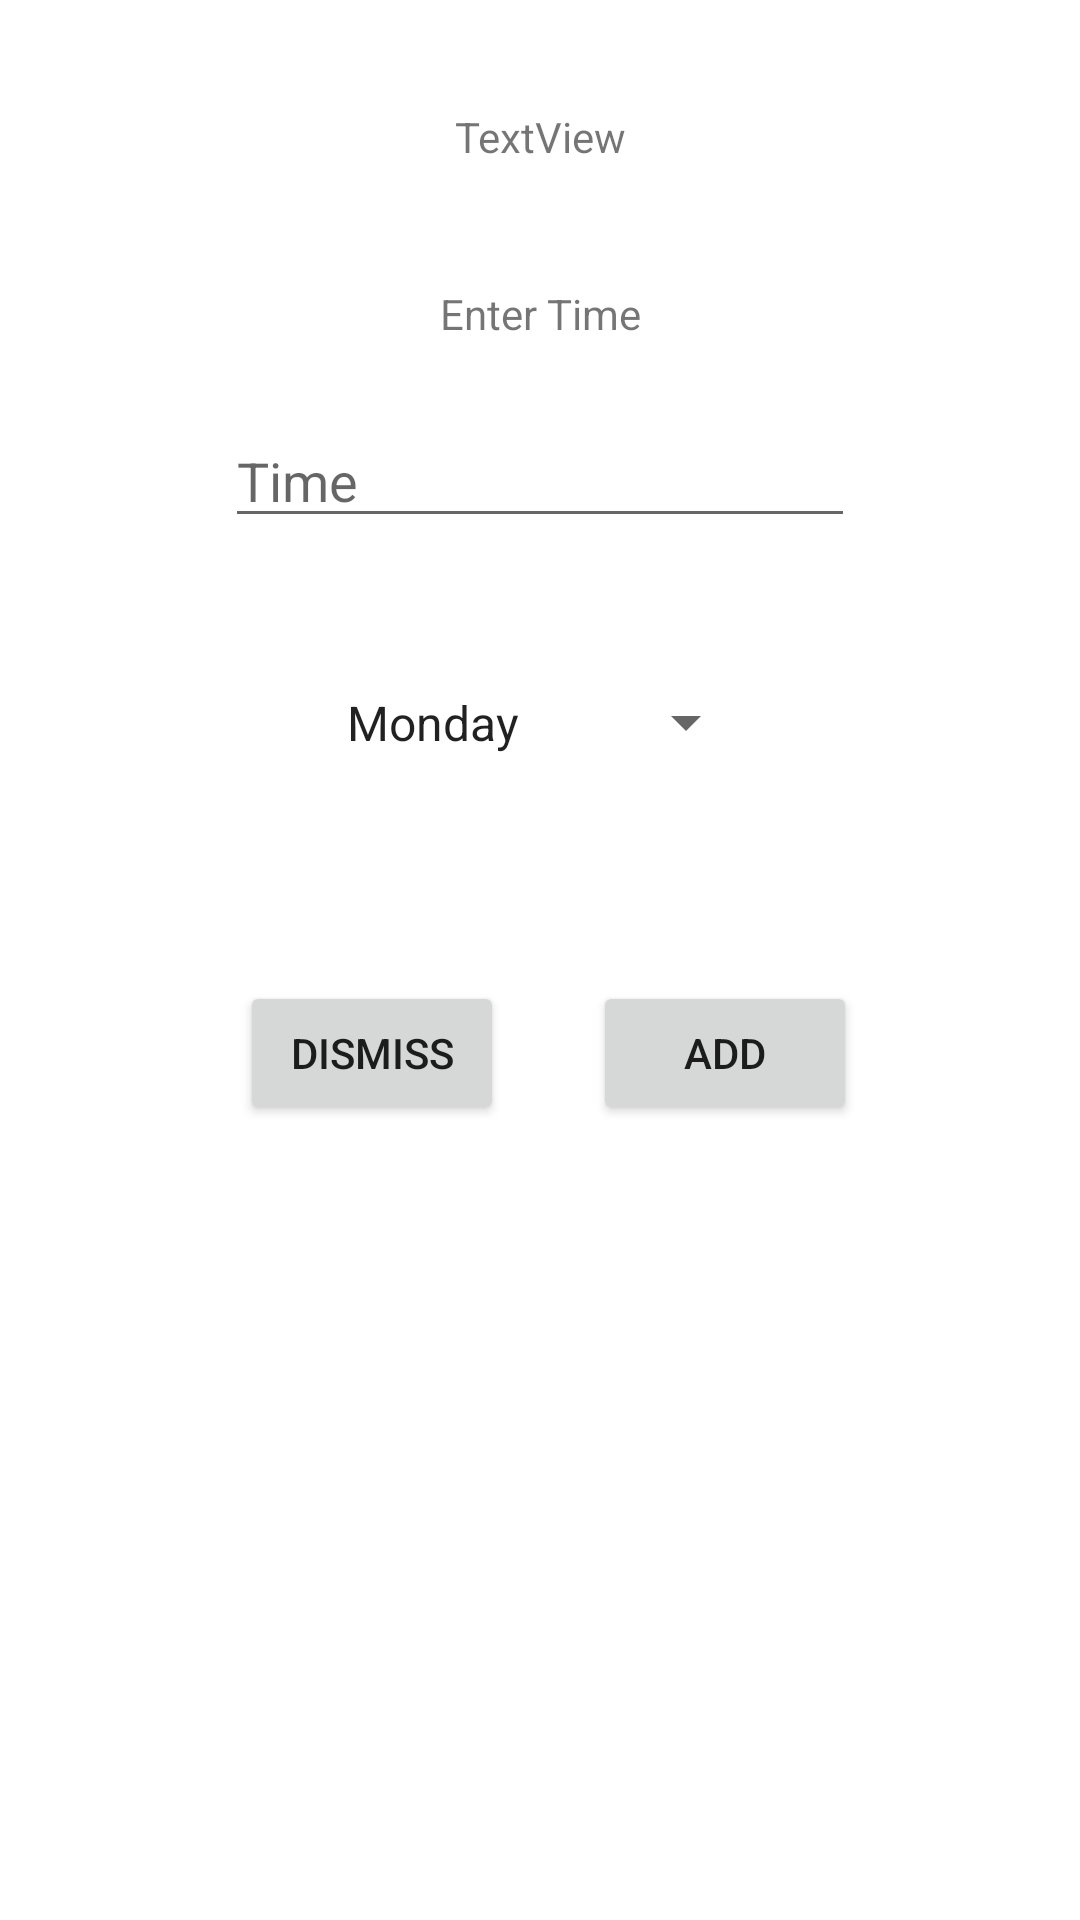

Write the Android layout XML for this screen, with the resource values it uses.
<!-- AndroidManifest.xml: application theme Theme.GymManagment -->
<!-- res/layout/activity_dialog_box.xml -->
<?xml version="1.0" encoding="utf-8"?>
<androidx.constraintlayout.widget.ConstraintLayout xmlns:android="http://schemas.android.com/apk/res/android"
    xmlns:app="http://schemas.android.com/apk/res-auto"
    xmlns:tools="http://schemas.android.com/tools"
    android:layout_width="match_parent"
    android:layout_height="wrap_content">

    <TextView
        android:id="@+id/txtDialoSport"
        android:layout_width="wrap_content"
        android:layout_height="wrap_content"
        android:layout_marginTop="36dp"
        android:text="TextView"
        app:layout_constraintEnd_toEndOf="parent"
        app:layout_constraintStart_toStartOf="parent"
        app:layout_constraintTop_toTopOf="parent" />

    <Button
        android:id="@+id/btnDialogAdd"
        android:layout_width="wrap_content"
        android:layout_height="wrap_content"
        android:layout_marginBottom="24dp"
        android:text="Add"
        app:layout_constraintBottom_toTopOf="@+id/guideline4"
        app:layout_constraintEnd_toEndOf="parent"
        app:layout_constraintHorizontal_bias="0.727"
        app:layout_constraintStart_toStartOf="parent" />

    <Button
        android:id="@+id/btnDialogDismiss"
        android:layout_width="wrap_content"
        android:layout_height="wrap_content"
        android:layout_marginStart="80dp"
        android:text="Dismiss"
        app:layout_constraintBottom_toBottomOf="@+id/btnDialogAdd"
        app:layout_constraintStart_toStartOf="parent"
        app:layout_constraintTop_toTopOf="@+id/btnDialogAdd"
        app:layout_constraintVertical_bias="1.0" />

    <Spinner
        android:id="@+id/dialogSpinner"
        android:layout_width="145dp"
        android:layout_height="27dp"
        android:layout_marginTop="48dp"
        android:entries="@array/dates"
        app:layout_constraintEnd_toEndOf="parent"
        app:layout_constraintStart_toStartOf="parent"
        app:layout_constraintTop_toBottomOf="@+id/txtTimeBox" />

    <EditText
        android:id="@+id/txtTimeBox"
        android:layout_width="wrap_content"
        android:layout_height="wrap_content"
        android:layout_marginTop="24dp"
        android:ems="10"
        android:hint="Time"
        android:inputType="textPersonName"
        app:layout_constraintEnd_toEndOf="parent"
        app:layout_constraintStart_toStartOf="parent"
        app:layout_constraintTop_toBottomOf="@+id/textView11" />

    <TextView
        android:id="@+id/textView11"
        android:layout_width="wrap_content"
        android:layout_height="wrap_content"
        android:layout_marginTop="40dp"
        android:text="Enter Time"
        app:layout_constraintEnd_toEndOf="parent"
        app:layout_constraintStart_toStartOf="parent"
        app:layout_constraintTop_toBottomOf="@+id/txtDialoSport" />

    <androidx.constraintlayout.widget.Guideline
        android:id="@+id/guideline4"
        android:layout_width="wrap_content"
        android:layout_height="wrap_content"
        android:orientation="horizontal"
        app:layout_constraintGuide_begin="399dp" />
</androidx.constraintlayout.widget.ConstraintLayout>
<!-- resources referenced by this layout -->
<resources>
  <array name="dates">
          <item>Monday</item>
          <item>Tuesday</item>
          <item>Wednesday</item>
          <item>Thursday</item>
          <item>Friday</item>
          <item>Saturday</item>
          <item>Sunday</item>
      </array>
  <style name="Theme.GymManagment" parent="Theme.MaterialComponents.DayNight.DarkActionBar">
          
          <item name="colorPrimary">@color/purple_500</item>
          <item name="colorPrimaryVariant">@color/purple_700</item>
          <item name="colorOnPrimary">@color/white</item>
          
          <item name="colorSecondary">@color/teal_200</item>
          <item name="colorSecondaryVariant">@color/teal_700</item>
          <item name="colorOnSecondary">@color/black</item>
          
          <item name="android:statusBarColor" tools:targetApi="l">?attr/colorPrimaryVariant</item>
          
      </style>
  <!-- not gathered from this repository: default colours our renderer supplied (Android Studio template values) -->
  <color name="purple_500">#FF6200EE</color>
  <color name="purple_700">#FF3700B3</color>
  <color name="teal_200">#FF03DAC5</color>
  <color name="teal_700">#FF018786</color>
  <color name="black">#FF000000</color>
  <color name="white">#FFFFFFFF</color>
</resources>
